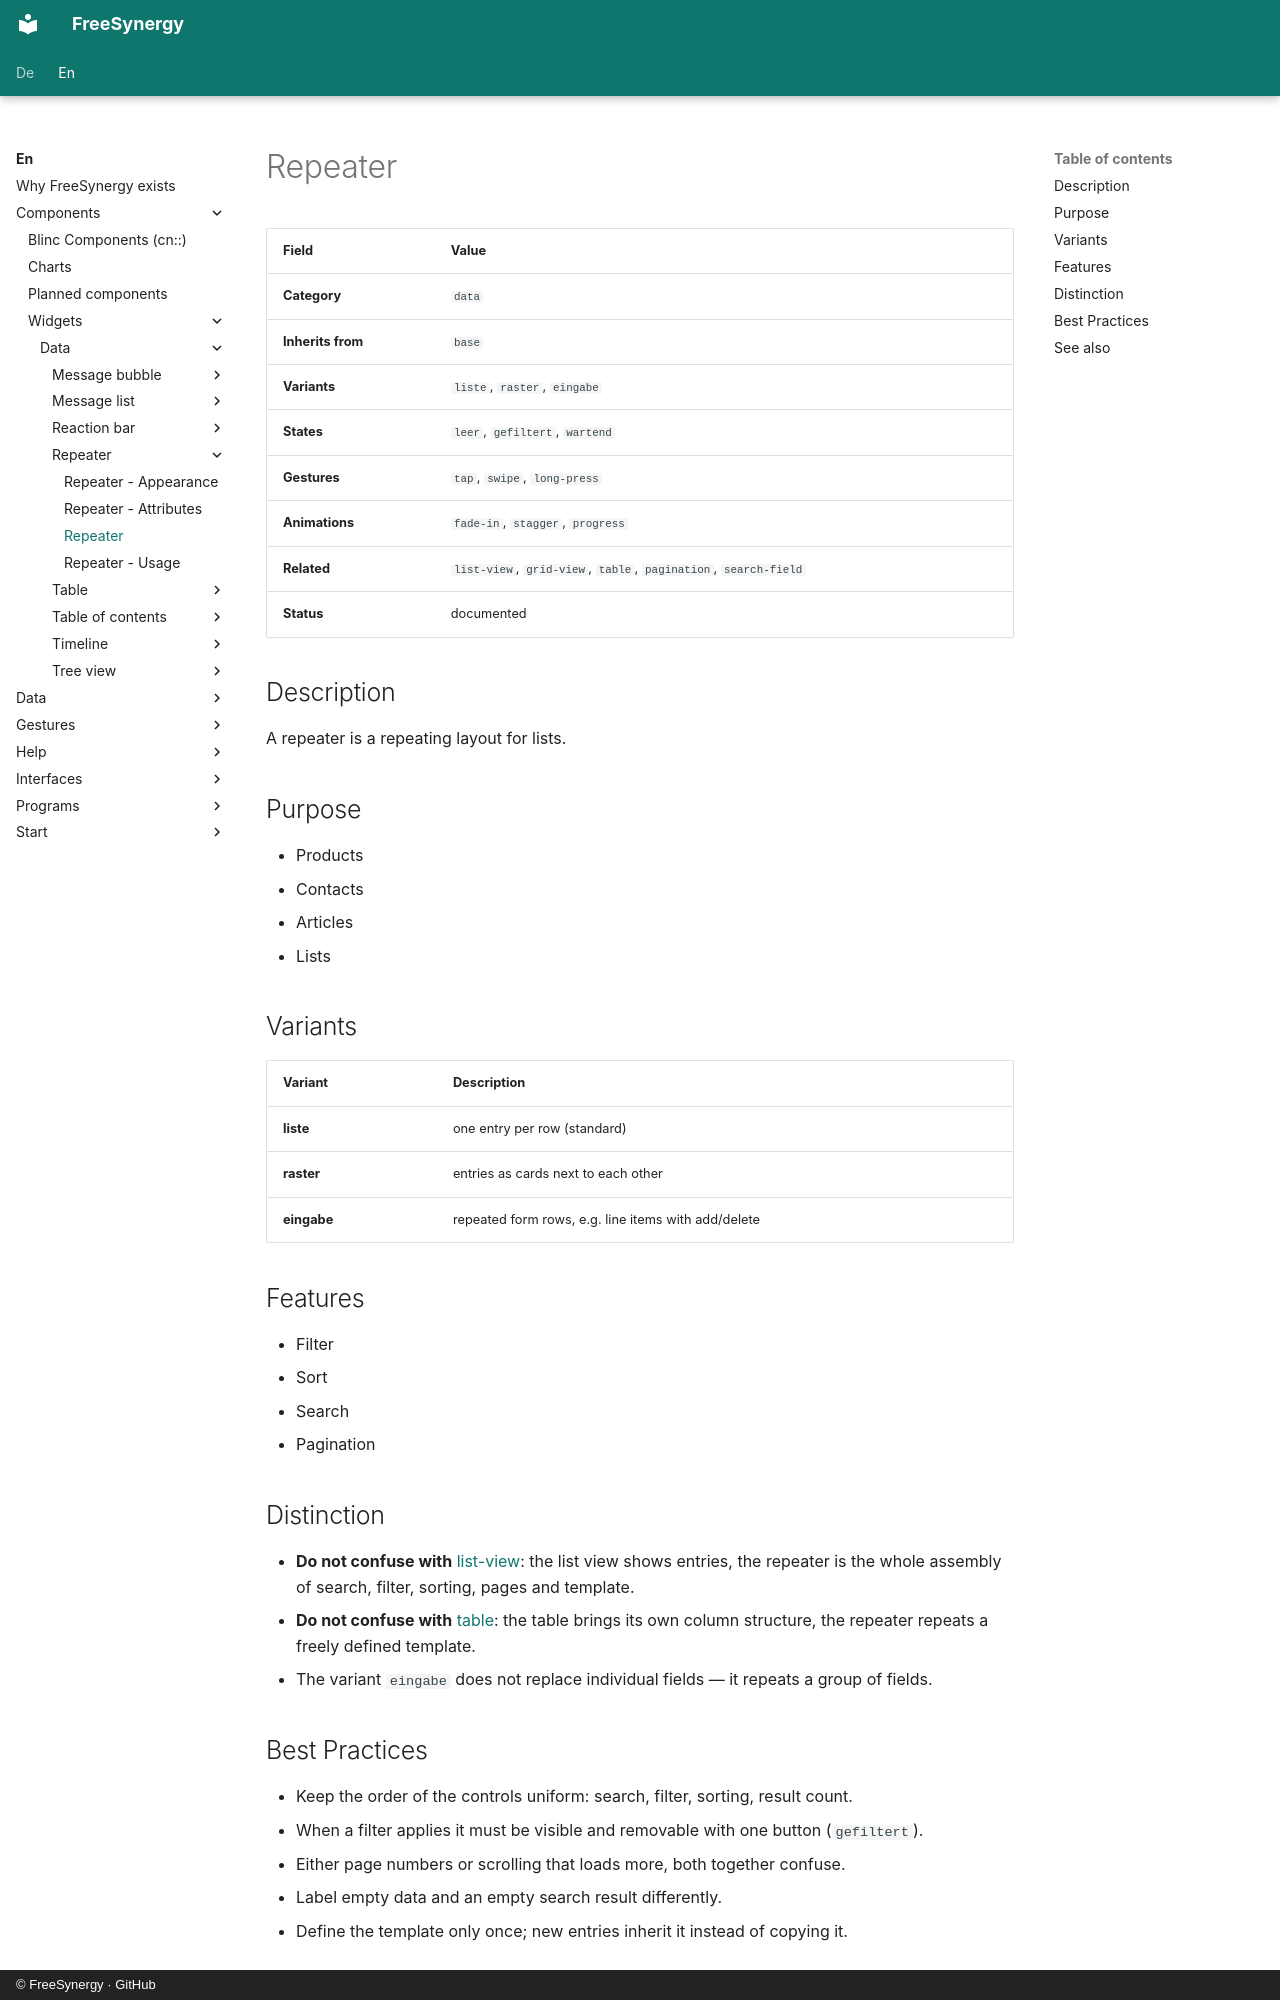

repository: FreeSynergy/fs-documentation · page: en/components/widgets/data/repeater/description/index.html · generator: mkdocs · copyright: © FreeSynergy · GitHub

# Repeater

| Field | Value |
|-------|-------|
| **Category** | `data` |
| **Inherits from** | `base` |
| **Variants** | `liste`, `raster`, `eingabe` |
| **States** | `leer`, `gefiltert`, `wartend` |
| **Gestures** | `tap`, `swipe`, `long-press` |
| **Animations** | `fade-in`, `stagger`, `progress` |
| **Related** | `list-view`, `grid-view`, `table`, `pagination`, `search-field` |
| **Status** | documented |

## Description
A repeater is a repeating layout for lists.

## Purpose

- Products
- Contacts
- Articles
- Lists

## Variants

| Variant | Description |
|---------|-------------|
| **liste** | one entry per row (standard) |
| **raster** | entries as cards next to each other |
| **eingabe** | repeated form rows, e.g. line items with add/delete |

## Features

- Filter
- Sort
- Search
- Pagination

## Distinction

- **Do not confuse with** [list-view](../list-view/): the list view shows entries,
  the repeater is the whole assembly of search, filter, sorting, pages and template.
- **Do not confuse with** [table](../table/): the table brings its own column structure,
  the repeater repeats a freely defined template.
- The variant `eingabe` does not replace individual fields — it repeats a group of fields.

## Best Practices

- Keep the order of the controls uniform: search, filter, sorting, result count.
- When a filter applies it must be visible and removable with one button (`gefiltert`).
- Either page numbers or scrolling that loads more, both together confuse.
- Label empty data and an empty search result differently.
- Define the template only once; new entries inherit it instead of copying it.
